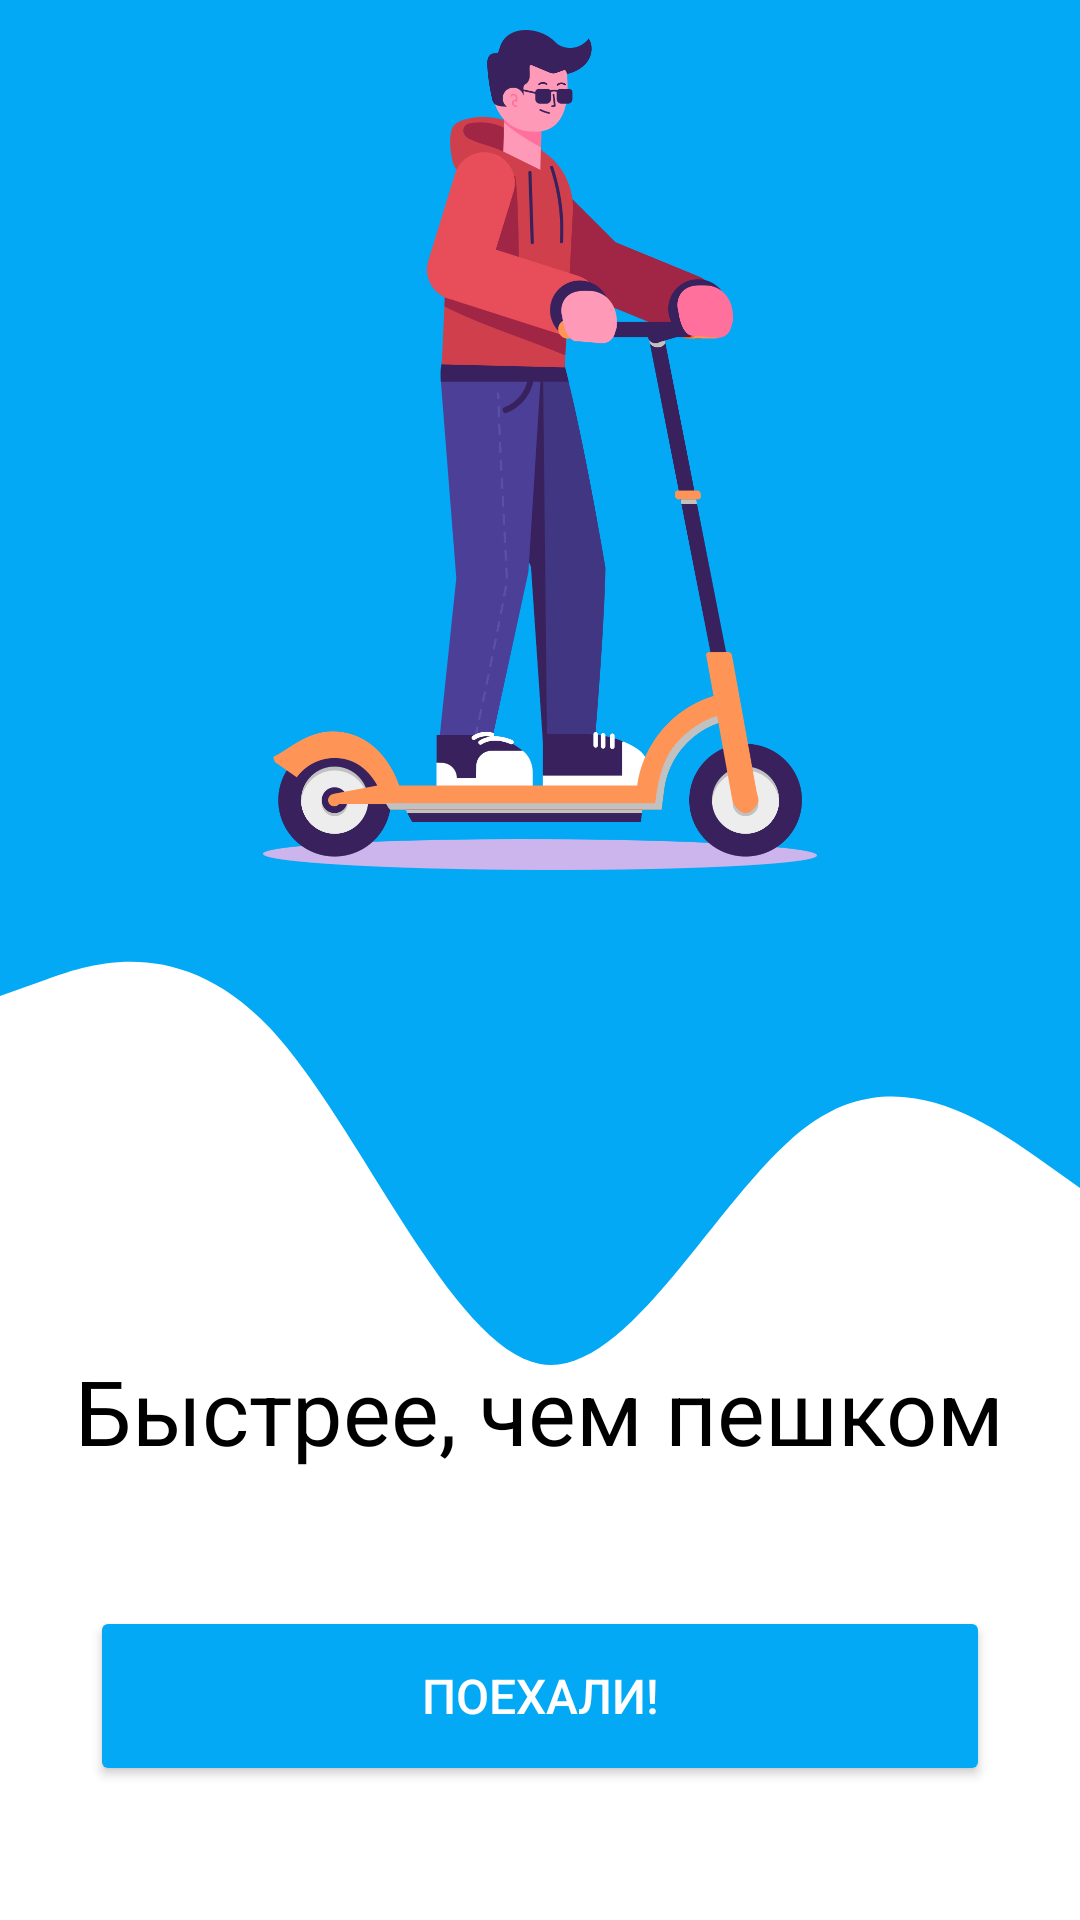

Layout XML and referenced resources for this Android screen:
<!-- AndroidManifest.xml: application theme Theme.CriminalIntent_ -->
<!-- res/layout/open_fragment.xml -->
<?xml version="1.0" encoding="utf-8"?>
<androidx.constraintlayout.widget.ConstraintLayout xmlns:android="http://schemas.android.com/apk/res/android"
    xmlns:app="http://schemas.android.com/apk/res-auto"
    android:layout_width="match_parent"
    android:layout_height="match_parent"
    android:orientation="vertical">


    <View
        android:id="@+id/view"
        android:layout_width="match_parent"
        android:layout_height="300dp"
        android:background="#03A9F4"
        app:layout_constraintEnd_toEndOf="parent"
        app:layout_constraintHorizontal_bias="0.5"
        app:layout_constraintStart_toStartOf="parent"
        app:layout_constraintTop_toTopOf="parent" />

    <ImageView
        android:id="@+id/imageView3"
        android:layout_width="match_parent"
        android:layout_height="wrap_content"
        android:background="@drawable/ic_wave"
        app:layout_constraintTop_toBottomOf="@+id/view" />

    <ImageView
        android:id="@+id/imageView2"
        android:layout_width="match_parent"
        android:layout_height="280dp"
        android:backgroundTint=""
        android:src="@drawable/ic_scooter"
        app:layout_constraintBottom_toBottomOf="@+id/view"
        app:layout_constraintStart_toStartOf="parent"
        app:layout_constraintTop_toTopOf="@+id/view" />

    <TextView
        android:id="@+id/textView"
        android:layout_width="wrap_content"
        android:layout_height="wrap_content"
        android:text="Быcтрее, чем пешком"
        android:textColor="@color/black"
        android:textSize="30sp"
        app:layout_constraintBottom_toBottomOf="parent"
        app:layout_constraintEnd_toEndOf="parent"
        app:layout_constraintStart_toStartOf="parent"
        app:layout_constraintTop_toBottomOf="@+id/view" />

    <Button
        android:id="@+id/btn_start"
        android:layout_width="300dp"
        android:layout_height="60dp"
        android:backgroundTint="#03A9F4"
        android:text="Поехали!"
        android:textColor="#FFFFFF"
        android:textSize="16sp"
        app:layout_constraintBottom_toBottomOf="parent"
        app:layout_constraintEnd_toEndOf="parent"
        app:layout_constraintStart_toStartOf="parent"
        app:layout_constraintTop_toBottomOf="@+id/textView"/>



</androidx.constraintlayout.widget.ConstraintLayout>
<!-- resources referenced by this layout -->
<resources>
  <!-- drawable ic_scooter: png bitmap (drawable, 126714 bytes) -->
  <!-- drawable ic_wave (drawable) -->
  <vector xmlns:android="http://schemas.android.com/apk/res/android"
      android:width="1440dp"
      android:height="320dp"
      android:viewportWidth="1440"
      android:viewportHeight="320">
    <path
        android:pathData="M0,32L60,26.7C120,21,240,11,360,42.7C480,75,600,149,720,154.7C840,160,960,96,1080,74.7C1200,53,1320,75,1380,85.3L1440,96L1440,0L1380,0C1320,0,1200,0,1080,0C960,0,840,0,720,0C600,0,480,0,360,0C240,0,120,0,60,0L0,0Z"
        android:fillColor="#03A9F4"/>
  </vector>
  <style name="Theme.CriminalIntent_" parent="Theme.MaterialComponents.DayNight.DarkActionBar">
          
          <item name="colorPrimary">#4F002F</item>
          <item name="colorPrimaryVariant">#380021</item>
          <item name="colorOnPrimary">@color/white</item>
          
          <item name="colorSecondary">@color/teal_200</item>
          <item name="colorSecondaryVariant">@color/teal_700</item>
          <item name="colorOnSecondary">@color/black</item>
          
          <item name="android:statusBarColor" tools:targetApi="l">?attr/colorPrimaryVariant</item>
          
      </style>
  <!-- not gathered from this repository: default colours our renderer supplied (Android Studio template values) -->
  <color name="teal_200">#FF03DAC5</color>
  <color name="teal_700">#FF018786</color>
  <color name="black">#FF000000</color>
  <color name="white">#FFFFFFFF</color>
</resources>
